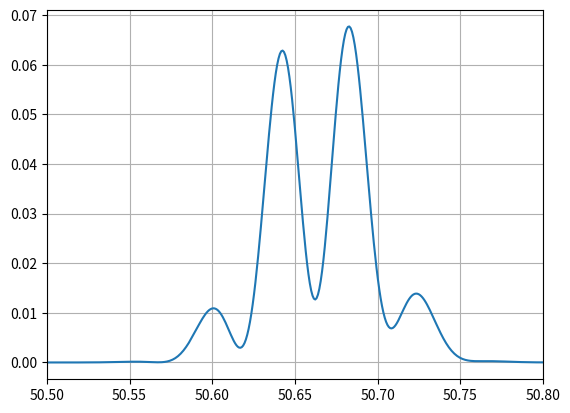

Reproduce this figure in Python.
"""
PRL 115, 114801 (2015)

Please keep the Python style guide of PEP8: pep8.org.
"""
# %%
import numpy as np
from scipy.special import jv

# %%
# Constants
C = 299792458
EV = 1.60217662e-19

# Machine parameters, to be checked from logbook
C1 = 1
C2 = 0.87
lambdaFEL = 50.52e-9 + 0.07e-9

# Other parameters
E0 = 1.16867e9 * EV  # electron beam nominal energy (J)
sigmaE = 150e3 * EV  # electron beam energy spread (J)
R56 = 50e-6  # dispersive strength
ebeamlinchirp = 0.19e6 * EV / 1e-12  # electron beam cubic chirp
ebeamquadchirp = 5.42e6 * EV / 1e-12 ** 2  # electron beam quadratic chirp

n = 5  # harmonic number
lambdaseed = lambdaFEL * n  # seed laser wavelength
k1 = 2 * np.pi / lambdaseed  # seed laser wave number

tau10 = 130e-15  # first seed transform-limited pulse duration
GDD1 = 0  # first seed linear frequency (quadratic phase) chirp
tau1 = (1 + (4*np.log(2)*GDD1/tau10**2) ** 2) ** 0.5 * tau10

tau20 = tau10  # second seed transform-limited pulse duration
GDD2 = 0  # second seed linear frequency (quadratic phase) chirp
tau2 = (1 + (4*np.log(2)*GDD2/tau20**2) ** 2) ** 0.5 * tau20

deltat = 150e-15  # separation between the seeds


def output(t: (float, np.ndarray)) -> (float, np.ndarray):
    Psi1 = 1 / (2*GDD1 + tau10**4/(8*np.log(2)**2*GDD1)) * t ** 2
    Psi2 = 1 / (2*GDD2 + tau20**4/(8*np.log(2)**2*GDD2)) * (t - deltat) ** 2

    deltaphi = 3.146894088480846
    ebeamtiming = 1.966066329749903e-12
    seedfield = (
        C1 * np.exp(-2*np.log(2)*t**2/tau1**2) * np.exp(1j*Psi1)
        + C2 * np.exp(-2*np.log(2)*(t-deltat)**2/tau2**2) * np.exp(1j*Psi2) * np.exp(1j*deltaphi))  # seed electric field; first seed sentered at time=0 fs
    seedenvelope = np.abs(seedfield) ** 2  # seed envelope
    seedphase = np.unwrap(np.angle(seedfield))  # seed phase

    A0 = 3  # amplitude of the energy modulation of the electron beam induced by the seeds
    A = A0 * seedenvelope ** 0.5
    B = R56 * k1 * sigmaE / E0  # normalized dispersive strength
    ebeamenergyprofile = (
        E0
        + ebeamlinchirp * (t - ebeamtiming)
        + (1/2) * ebeamquadchirp * (t - ebeamtiming) ** 2
    )
    # electorn beam energy profile induces a phase onto the FEL pulse
    ebeamphase = B / sigmaE * ebeamenergyprofile

    # bunching (proportional to the FEL electric field) in the time domain
    return (np.exp(-(n*B)**2/2)
            * jv(n, -n*B*A)
            * np.exp(1j*n*seedphase)
            * np.exp(1j*n*ebeamphase))


# %%
t = np.linspace(-5.125e-12, 5.275e-12, 2 ** 12, endpoint=False)
wave = output(t)
freq = C * n / lambdaseed + np.fft.fftshift(np.fft.fftfreq(t.shape[0], t[1] - t[0]))
x = C / freq * 1e9
y = np.abs(np.fft.fftshift(np.fft.fft(np.fft.ifftshift(wave)))) ** 2

# %%
import matplotlib.pyplot as plt

plt.plot(x, y)
plt.xlim(50.5, 50.8)
plt.grid(True)
plt.show()
